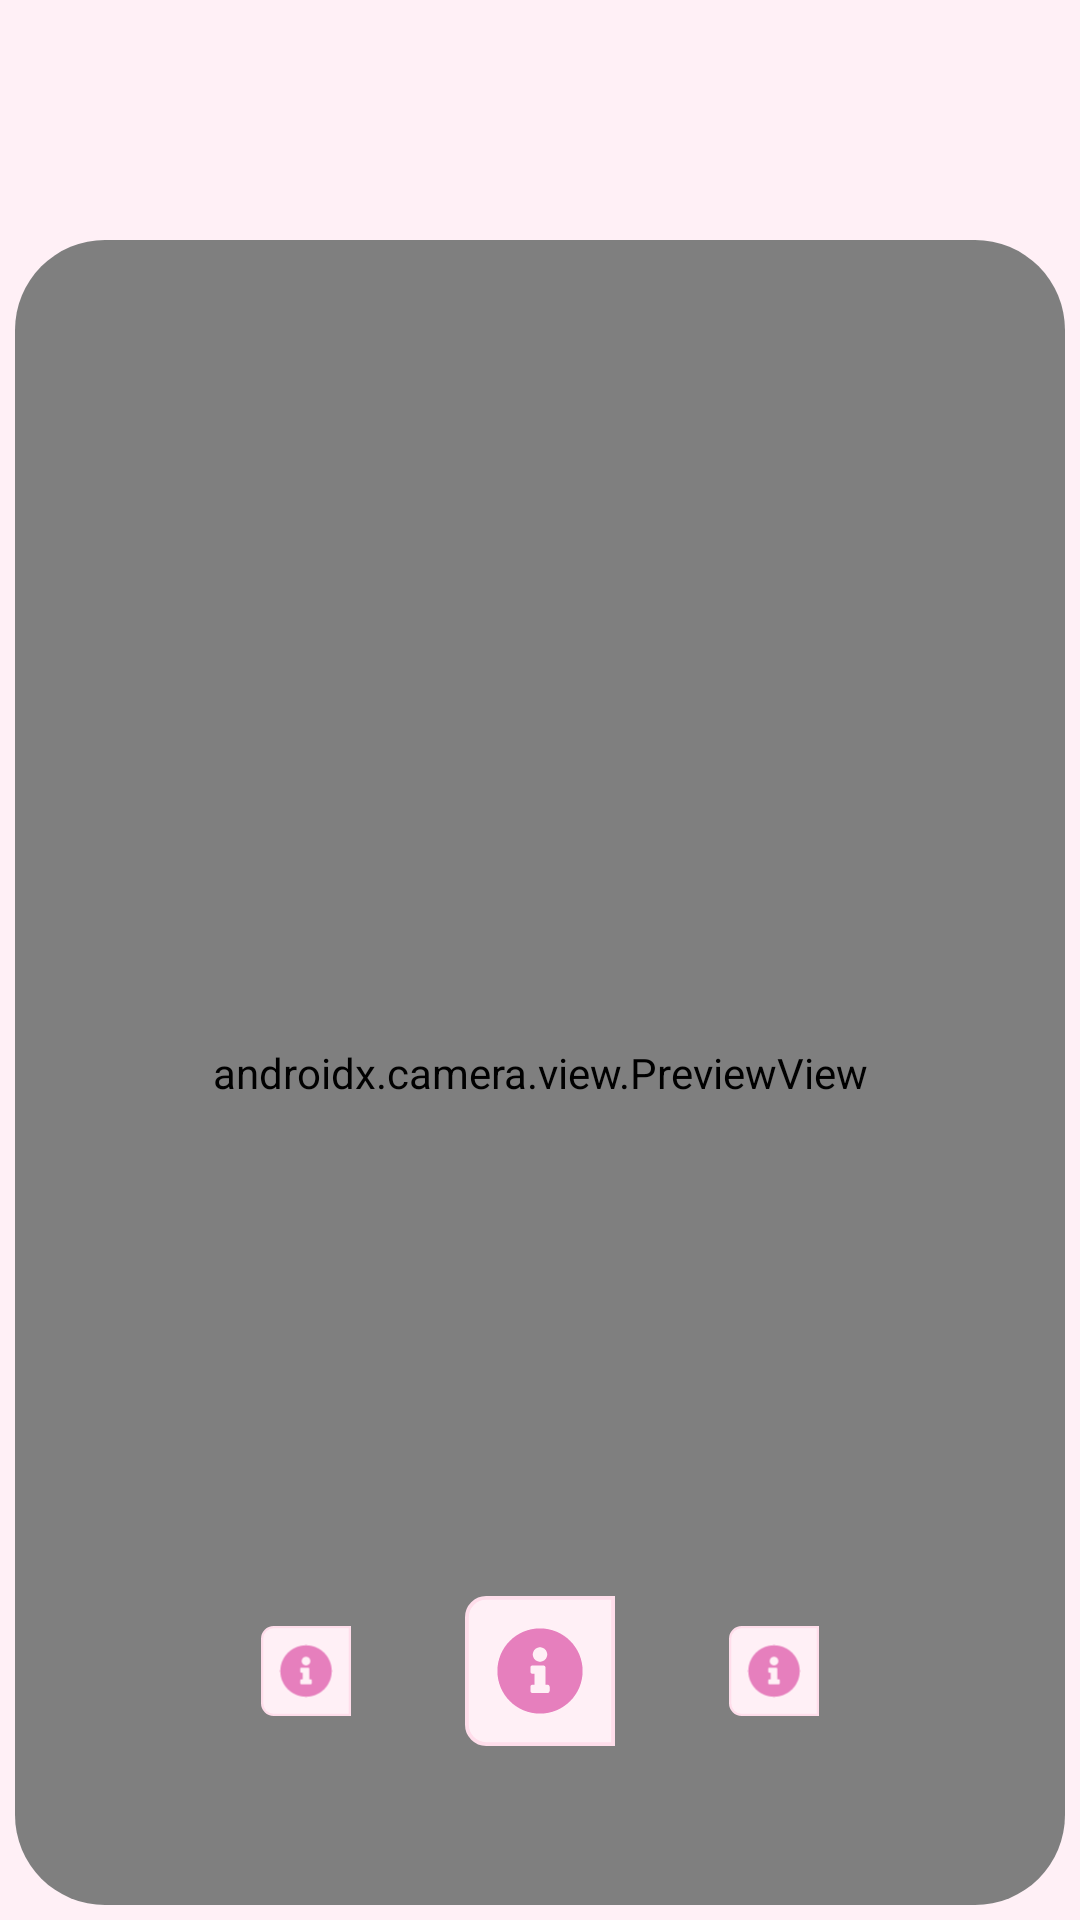

This screen was rendered from an Android layout file. Write that file and the resources it references.
<!-- AndroidManifest.xml: application theme Theme.ExoPlayer -->
<!-- res/layout/fragment_photo.xml -->
<?xml version="1.0" encoding="utf-8"?>
<androidx.constraintlayout.widget.ConstraintLayout
    android:id="@+id/cl_root1"
    xmlns:android="http://schemas.android.com/apk/res/android"
    xmlns:app="http://schemas.android.com/apk/res-auto"
    xmlns:tools="http://schemas.android.com/tools"
    android:background="@color/title_pink"
    android:layout_width="match_parent"
    android:layout_height="match_parent">


    <androidx.cardview.widget.CardView
        android:id="@+id/cv_add_white_background"
        android:layout_width="match_parent"
        android:layout_height="0dp"
        android:layout_marginTop="80dp"
        android:layout_marginHorizontal="5dp"
        android:layout_marginBottom="5dp"
        app:cardBackgroundColor="@color/white"
        app:cardCornerRadius="30dp"
        app:cardElevation="0dp"
        app:layout_constraintBottom_toBottomOf="parent"
        app:layout_constraintEnd_toEndOf="parent"
        app:layout_constraintStart_toStartOf="parent"
        app:layout_constraintTop_toTopOf="parent">

    <androidx.constraintlayout.widget.ConstraintLayout
        android:layout_width="match_parent"
        android:layout_height="match_parent">

        <androidx.camera.view.PreviewView
            android:id="@+id/viewFinder"
            android:layout_width="match_parent"
            android:layout_height="match_parent"
            android:visibility="visible"/>

        <ImageView
            android:id="@+id/iv_photo"
            android:layout_width="match_parent"
            android:layout_height="match_parent"
            android:visibility="gone"
            android:scaleType="centerCrop"
            android:src="@drawable/ic_launcher_background"/>

        <androidx.constraintlayout.widget.ConstraintLayout
            android:id="@+id/cl_buttons"
            android:layout_width="wrap_content"
            android:layout_height="wrap_content"
            android:layout_marginBottom="53dp"
            app:layout_constraintBottom_toBottomOf="parent"
            app:layout_constraintStart_toStartOf="parent"
            app:layout_constraintEnd_toEndOf="parent">
            <ImageView
                android:id="@+id/iv_1"
                android:layout_width="30dp"
                android:layout_height="30dp"
                android:layout_marginEnd="38dp"
                android:scaleType="centerCrop"
                android:src="@drawable/ic_info_rectangle"
                app:layout_constraintTop_toTopOf="parent"
                app:layout_constraintEnd_toStartOf="@+id/iv_2"
                app:layout_constraintBottom_toBottomOf="parent"/>
            <ImageView
                android:id="@+id/iv_2"
                android:layout_width="50dp"
                android:layout_height="50dp"
                android:scaleType="centerCrop"
                android:src="@drawable/ic_info_rectangle"
                app:layout_constraintStart_toStartOf="parent"
                app:layout_constraintBottom_toBottomOf="parent"
                app:layout_constraintEnd_toEndOf="parent"
                app:layout_constraintTop_toTopOf="parent"/>
            <ImageView
                android:id="@+id/iv_3"
                android:layout_width="30dp"
                android:layout_height="30dp"
                android:layout_marginStart="38dp"
                android:scaleType="centerCrop"
                app:layout_constraintStart_toEndOf="@+id/iv_2"
                app:layout_constraintTop_toTopOf="parent"
                app:layout_constraintBottom_toBottomOf="parent"
                android:src="@drawable/ic_info_rectangle"/>

        </androidx.constraintlayout.widget.ConstraintLayout>

        </androidx.constraintlayout.widget.ConstraintLayout>
    </androidx.cardview.widget.CardView>
</androidx.constraintlayout.widget.ConstraintLayout>
<!-- resources referenced by this layout -->
<resources>
  <color name="title_pink">#FFF0F6</color>
  <color name="white">#FFFFFF</color>
  <!-- drawable ic_info_rectangle (drawable) -->
  <?xml version="1.0" encoding="utf-8"?>
  <selector xmlns:android="http://schemas.android.com/apk/res/android">
      <item>
          <layer-list>
              <item>
                  <shape
                      android:shape="rectangle">
                      <solid android:color="#FFF0F6"/>
                      <stroke
                          android:color="#FFDEEB"
                          android:width="1dp"/>
                      <corners
                          android:topLeftRadius="5dp"
                          android:bottomLeftRadius="5dp" />
                  </shape>
              </item>
              <item
                  android:width="23dp"
                  android:height="23dp"
                  android:end="8dp"
                  android:start="8dp"
                  android:top="8dp"
                  android:bottom="8dp"
                  android:drawable="@drawable/ic_info_icon"
                  android:gravity="center"/>
          </layer-list>
      </item>
  </selector>
  <!-- drawable ic_info_icon (drawable) -->
  <vector xmlns:android="http://schemas.android.com/apk/res/android"
      android:width="16dp"
      android:height="16dp"
      android:viewportWidth="16"
      android:viewportHeight="16">
      <path
          android:pathData="M8,0.25C3.7201,0.25 0.25,3.7213 0.25,8C0.25,12.2812 3.7201,15.75 8,15.75C12.2799,15.75 15.75,12.2812 15.75,8C15.75,3.7213 12.2799,0.25 8,0.25ZM8,3.6875C8.7249,3.6875 9.3125,4.2751 9.3125,5C9.3125,5.7249 8.7249,6.3125 8,6.3125C7.2751,6.3125 6.6875,5.7249 6.6875,5C6.6875,4.2751 7.2751,3.6875 8,3.6875ZM9.75,11.625C9.75,11.8321 9.5821,12 9.375,12H6.625C6.4179,12 6.25,11.8321 6.25,11.625V10.875C6.25,10.6679 6.4179,10.5 6.625,10.5H7V8.5H6.625C6.4179,8.5 6.25,8.3321 6.25,8.125V7.375C6.25,7.1679 6.4179,7 6.625,7H8.625C8.8321,7 9,7.1679 9,7.375V10.5H9.375C9.5821,10.5 9.75,10.6679 9.75,10.875V11.625Z"
          android:fillColor="#E67FBD"/>
  </vector>
  <color name="top_pink">#EE3297</color>
  <style name="RobotoTextViewStyle" parent="android:Widget.TextView">
      </style>
  <style name="RobotoButtonStyle" parent="android:Widget.Holo.Button">
      </style>
  <style name="RobotoEditStyle" parent="android:Widget.Holo.EditText">
      </style>
  <color name="colorWhite">#FFFFFFFF</color>
  <color name="bg_secondary">#B32078</color>
  <color name="day_carbs_color">#F03E3E</color>
</resources>
